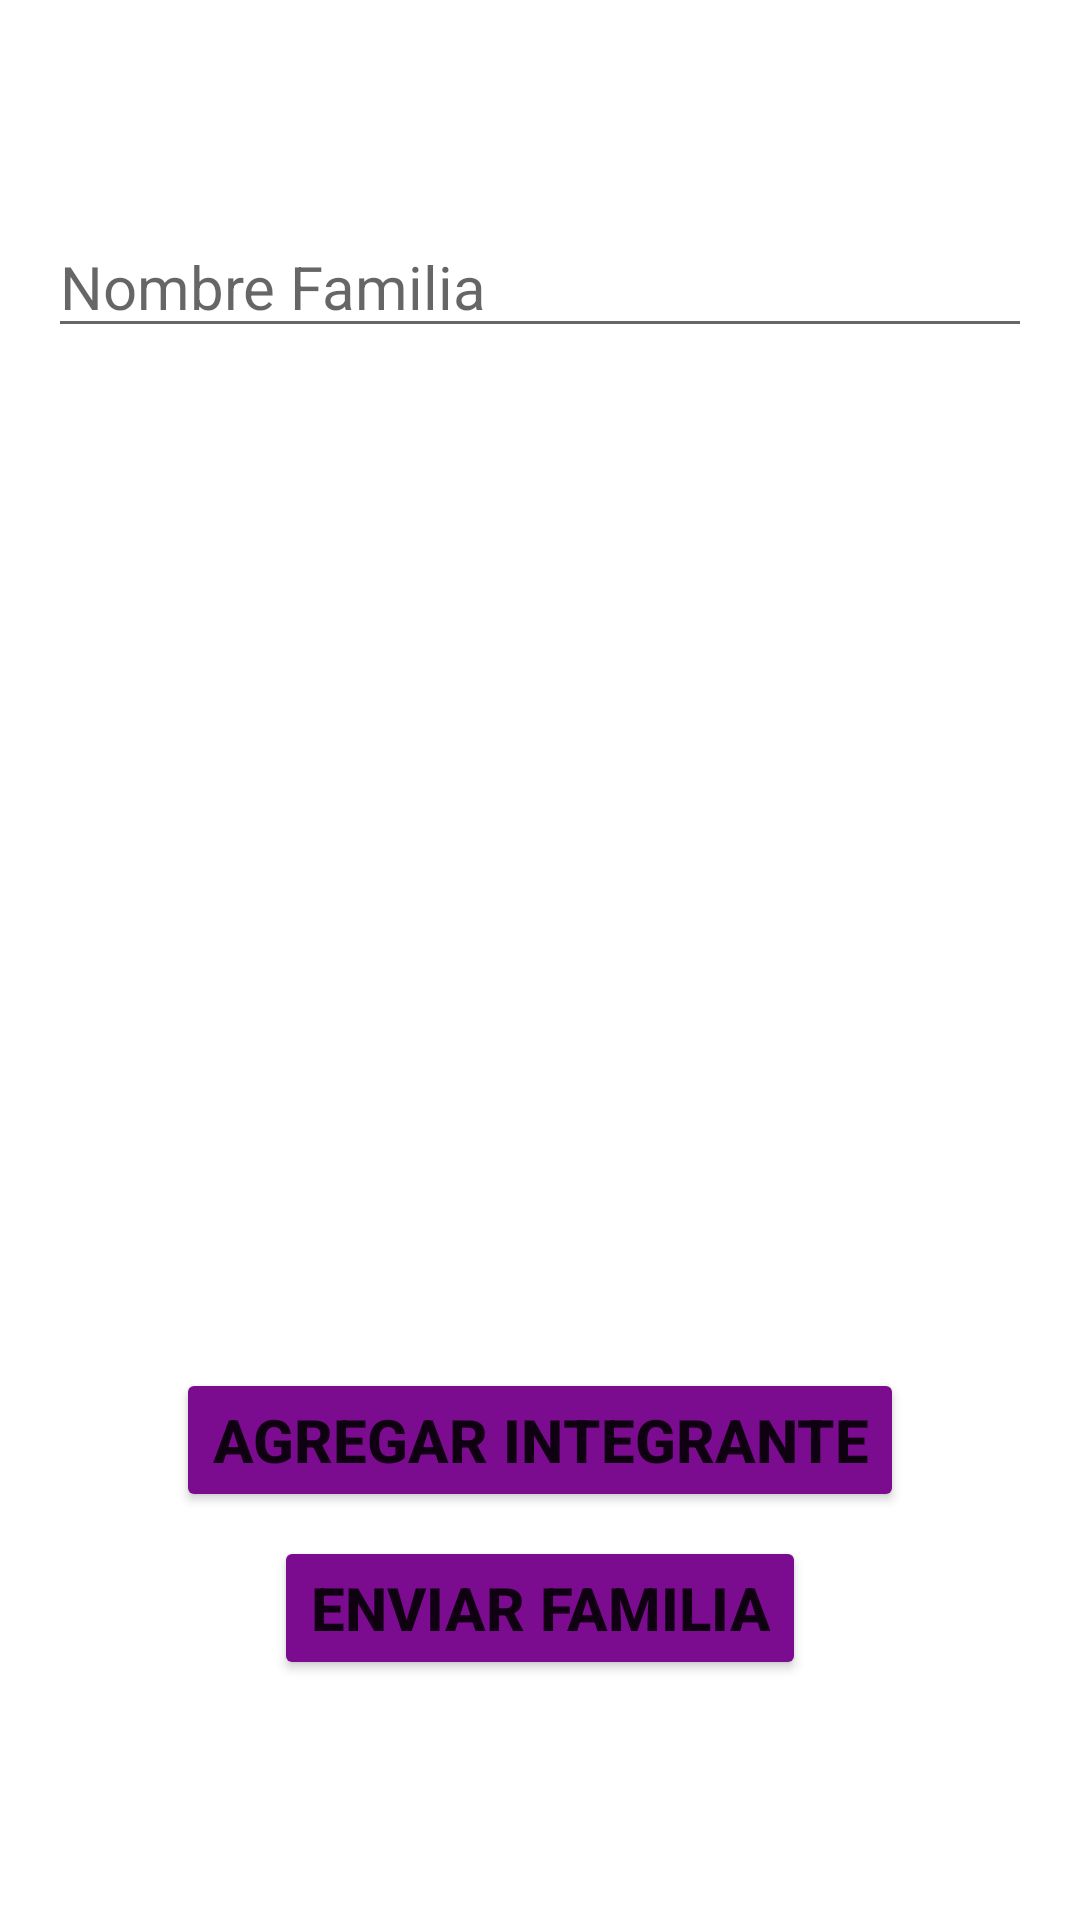

Here is an Android app screen rendered from its layout file. Give the layout XML and the strings, colors and styles it references.
<!-- AndroidManifest.xml: application theme Theme.AplicacionComedor -->
<!-- res/layout/fragment_familia.xml -->
<?xml version="1.0" encoding="utf-8"?>
<androidx.constraintlayout.widget.ConstraintLayout xmlns:android="http://schemas.android.com/apk/res/android"
    xmlns:app="http://schemas.android.com/apk/res-auto"
    xmlns:tools="http://schemas.android.com/tools"
    android:layout_width="match_parent"
    android:layout_height="match_parent"
    tools:context=".view.familia.FamiliaFragment">

    <androidx.recyclerview.widget.RecyclerView
        android:id="@+id/rvfamiliares"
        android:layout_width="0dp"
        android:layout_height="0dp"
        android:layout_marginStart="16dp"
        android:layout_marginTop="8dp"
        android:layout_marginEnd="16dp"
        app:layout_constraintBottom_toTopOf="@+id/btnAgregarIntegranteFamilia"
        app:layout_constraintEnd_toEndOf="parent"
        app:layout_constraintStart_toStartOf="parent"
        app:layout_constraintTop_toBottomOf="@+id/etNombreFamilia" />

    <Button
        android:id="@+id/btnAgregarIntegranteFamilia"
        android:layout_width="wrap_content"
        android:layout_height="wrap_content"
        android:layout_marginStart="16dp"
        android:layout_marginEnd="16dp"
        android:layout_marginBottom="8dp"
        android:text="Agregar Integrante"
        android:textSize="20sp"
        android:textStyle="bold"
        app:backgroundTint="@color/colorToolBar"
        app:layout_constraintBottom_toTopOf="@+id/btnEnviarFamilia"
        app:layout_constraintEnd_toEndOf="parent"
        app:layout_constraintStart_toStartOf="parent" />

    <Button
        android:id="@+id/btnEnviarFamilia"
        android:layout_width="wrap_content"
        android:layout_height="wrap_content"
        android:layout_marginStart="16dp"
        android:layout_marginEnd="16dp"
        android:layout_marginBottom="80dp"
        android:text="Enviar Familia"
        android:textSize="20sp"
        android:textStyle="bold"
        app:backgroundTint="@color/colorToolBar"
        app:layout_constraintBottom_toBottomOf="parent"
        app:layout_constraintEnd_toEndOf="parent"
        app:layout_constraintStart_toStartOf="parent" />

    <EditText
        android:id="@+id/etNombreFamilia"
        android:layout_width="0dp"
        android:layout_height="wrap_content"
        android:layout_marginStart="16dp"
        android:layout_marginTop="72dp"
        android:layout_marginEnd="16dp"
        android:ems="10"
        android:hint="Nombre Familia"
        android:inputType="text"
        android:textSize="20dp"
        app:layout_constraintEnd_toEndOf="parent"
        app:layout_constraintStart_toStartOf="parent"
        app:layout_constraintTop_toTopOf="parent" />
</androidx.constraintlayout.widget.ConstraintLayout>
<!-- resources referenced by this layout -->
<resources>
  <color name="colorToolBar">#7C0C8F</color>
  <style name="Theme.AplicacionComedor" parent="Theme.MaterialComponents.DayNight.DarkActionBar">
          <item name="android:windowFullscreen">true</item>
  
      
          <item name="colorPrimary">@color/white</item>
          <item name="colorPrimaryVariant">@color/purple_700</item>
          <item name="colorOnPrimary">@color/white</item>
          
          <item name="colorSecondary">@color/Morado_fuerte</item>
          <item name="colorSecondaryVariant">#70569E</item>
          <item name="colorOnSecondary">@color/black</item>
          
          <item name="android:statusBarColor">?attr/colorPrimaryVariant</item>
          
      </style>
  <color name="white">#FFFFFFFF</color>
  <color name="purple_700">#FF3700B3</color>
  <color name="Morado_fuerte">#442c6c</color>
  <color name="black">#FF000000</color>
</resources>
